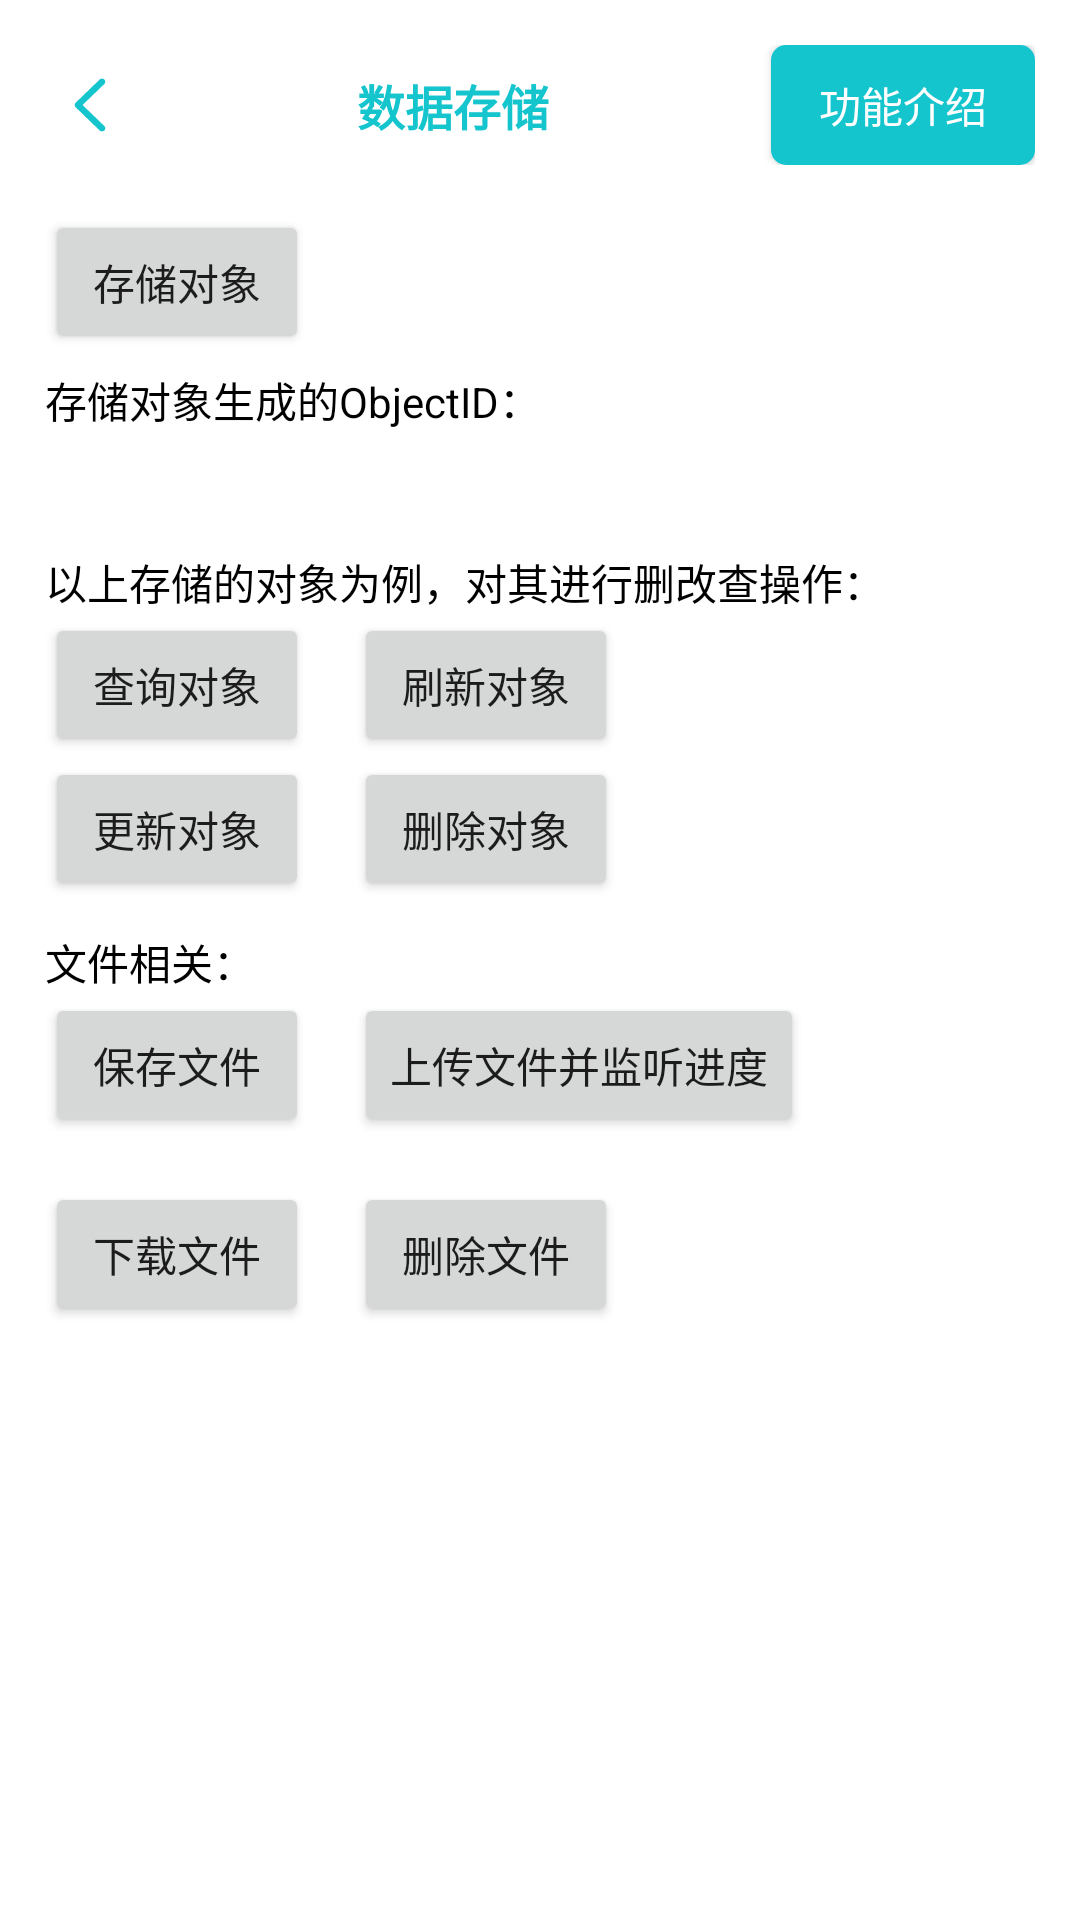

Produce the Android XML layout that renders to this screen, including the resource entries it uses.
<!-- AndroidManifest.xml: application theme Theme.TDS_Android_Demo -->
<!-- res/layout/layout_data_save_fragment.xml -->
<?xml version="1.0" encoding="utf-8"?>
<androidx.constraintlayout.widget.ConstraintLayout
    xmlns:android="http://schemas.android.com/apk/res/android"
    xmlns:app="http://schemas.android.com/apk/res-auto"
    android:layout_width="match_parent"
    android:layout_height="match_parent"
    android:clickable="true"
    android:background="@color/white">

    <androidx.constraintlayout.widget.ConstraintLayout
        android:id="@+id/top_bar"
        android:layout_width="match_parent"
        android:layout_height="wrap_content"
        app:layout_constraintTop_toTopOf="parent"
        app:layout_constraintStart_toStartOf="parent"
        android:padding="15dp">


        <ImageButton
            android:id="@+id/close_button"
            android:layout_width="30dp"
            android:layout_height="30dp"
            android:src="@mipmap/back"
            android:background="@android:color/transparent"
            app:layout_constraintTop_toTopOf="parent"
            app:layout_constraintStart_toStartOf="parent"
            app:layout_constraintBottom_toBottomOf="parent"
            />

        <TextView
            android:layout_width="wrap_content"
            android:layout_height="wrap_content"
            app:layout_constraintTop_toTopOf="parent"
            app:layout_constraintBottom_toBottomOf="parent"
            app:layout_constraintStart_toEndOf="@id/close_button"
            app:layout_constraintEnd_toStartOf="@id/intro_button"
            android:text="数据存储"
            android:textStyle="bold"
            android:textColor="@color/TapTap"
            android:textSize="16sp"/>

        <Button
            android:id="@+id/intro_button"
            android:layout_width="wrap_content"
            android:layout_height="40dp"
            android:text="功能介绍"
            android:textSize="14sp"
            android:textColor="@color/white"
            android:background="@drawable/box_shape"
            app:layout_constraintTop_toTopOf="parent"
            app:layout_constraintBottom_toBottomOf="parent"
            app:layout_constraintEnd_toEndOf="parent"/>


    </androidx.constraintlayout.widget.ConstraintLayout>

    <Button
        android:id="@+id/to_save"
        android:layout_width="wrap_content"
        android:layout_height="wrap_content"
        android:text="存储对象"
        app:layout_constraintTop_toBottomOf="@id/top_bar"
        app:layout_constraintStart_toStartOf="parent"
        android:layout_marginLeft="15dp"
        />

    <TextView
        android:id="@+id/save_objectid_tx"
        android:layout_width="wrap_content"
        android:layout_height="wrap_content"
        android:text="存储对象生成的ObjectID："
        app:layout_constraintTop_toBottomOf="@id/to_save"
        app:layout_constraintStart_toStartOf="parent"
        android:textSize="14sp"
        android:textColor="@color/black"
        android:gravity="center"
        android:layout_marginTop="5dp"
        android:layout_marginLeft="15dp"/>

    <TextView
        android:id="@+id/save_objectid"
        android:layout_width="wrap_content"
        android:layout_height="30dp"
        android:text=""
        app:layout_constraintTop_toBottomOf="@id/save_objectid_tx"
        app:layout_constraintStart_toStartOf="parent"
        android:textSize="16sp"
        android:textColor="@color/TapTap"
        android:gravity="center"
        android:layout_marginTop="5dp"
        android:layout_marginLeft="15dp"/>


    <TextView
        android:id="@+id/type_title"
        android:layout_width="wrap_content"
        android:layout_height="wrap_content"
        android:text="以上存储的对象为例，对其进行删改查操作："
        app:layout_constraintTop_toBottomOf="@id/save_objectid"
        app:layout_constraintStart_toStartOf="parent"
        android:textSize="14sp"
        android:textColor="@color/black"
        android:gravity="center"
        android:layout_marginTop="5dp"
        android:layout_marginLeft="15dp"/>


    <Button
        android:id="@+id/search_data"
        android:layout_width="wrap_content"
        android:layout_height="wrap_content"
        android:text="查询对象"
        app:layout_constraintTop_toBottomOf="@id/type_title"
        app:layout_constraintStart_toStartOf="parent"
        android:layout_marginLeft="15dp"
        />

    <Button
        android:id="@+id/refresh_data"
        android:layout_width="wrap_content"
        android:layout_height="wrap_content"
        android:text="刷新对象"
        app:layout_constraintTop_toBottomOf="@id/type_title"
        app:layout_constraintStart_toEndOf="@id/search_data"
        android:layout_marginLeft="15dp"
        />

    <Button
        android:id="@+id/update_data"
        android:layout_width="wrap_content"
        android:layout_height="wrap_content"
        android:text="更新对象"
        app:layout_constraintTop_toBottomOf="@id/search_data"
        app:layout_constraintStart_toStartOf="parent"
        android:layout_marginLeft="15dp"
        />

    <Button
        android:id="@+id/delete_data"
        android:layout_width="wrap_content"
        android:layout_height="wrap_content"
        android:text="删除对象"
        app:layout_constraintTop_toBottomOf="@id/search_data"
        app:layout_constraintStart_toEndOf="@id/update_data"
        android:layout_marginLeft="15dp"
        />



    <TextView
        android:id="@+id/file_title"
        android:layout_width="wrap_content"
        android:layout_height="wrap_content"
        android:text="文件相关："
        app:layout_constraintTop_toBottomOf="@id/delete_data"
        app:layout_constraintStart_toStartOf="parent"
        android:textSize="14sp"
        android:textColor="@color/black"
        android:gravity="center"
        android:layout_marginTop="10dp"
        android:layout_marginLeft="15dp"/>

    <Button
        android:id="@+id/save_file"
        android:layout_width="wrap_content"
        android:layout_height="wrap_content"
        android:text="保存文件"
        app:layout_constraintTop_toBottomOf="@id/file_title"
        app:layout_constraintStart_toStartOf="parent"
        android:layout_marginLeft="15dp"
        />

    <Button
        android:id="@+id/show_progress"
        android:layout_width="wrap_content"
        android:layout_height="wrap_content"
        android:text="上传文件并监听进度"
        app:layout_constraintStart_toEndOf="@id/save_file"
        app:layout_constraintTop_toBottomOf="@id/file_title"
        android:layout_marginLeft="15dp"/>

    <ProgressBar
        android:id="@+id/progressbar"
        android:layout_width="250dp"
        android:layout_height="15dp"
        app:layout_constraintTop_toBottomOf="@id/show_progress"
        app:layout_constraintStart_toStartOf="parent"
        android:layout_marginLeft="15dp"
        style="@android:style/Widget.ProgressBar.Horizontal"
        android:max="100"
        android:progressBackgroundTint="@android:color/transparent"
        />


    <Button
        android:id="@+id/download_file"
        android:layout_width="wrap_content"
        android:layout_height="wrap_content"
        android:text="下载文件"
        app:layout_constraintStart_toStartOf="parent"
        app:layout_constraintTop_toBottomOf="@id/progressbar"
        android:layout_marginLeft="15dp"/>


    <Button
        android:id="@+id/delete_file"
        android:layout_width="wrap_content"
        android:layout_height="wrap_content"
        android:text="删除文件"
        app:layout_constraintStart_toEndOf="@id/download_file"
        app:layout_constraintTop_toBottomOf="@id/progressbar"
        android:layout_marginLeft="15dp"/>





</androidx.constraintlayout.widget.ConstraintLayout>
<!-- resources referenced by this layout -->
<resources>
  <color name="TapTap">#15c5ce</color>
  <color name="black">#FF000000</color>
  <color name="white">#FFFFFFFF</color>
  <!-- drawable box_shape (drawable) -->
  <?xml version="1.0" encoding="utf-8"?>
  <shape xmlns:android="http://schemas.android.com/apk/res/android"
      android:shape="rectangle">
       <solid android:color="@color/TapTap"/>
       <corners android:radius="5dp"/>
  </shape>
  <!-- mipmap back: png bitmap (mipmap-xxhdpi, 799 bytes) -->
  <style name="Theme.TDS_Android_Demo" parent="Theme.MaterialComponents.DayNight.NoActionBar">
          
          <item name="colorPrimary">@color/TapTap</item>
          <item name="colorPrimaryVariant">@color/TapTap</item>
          <item name="colorOnPrimary">@color/white</item>
          
          <item name="colorSecondary">@color/teal_200</item>
          <item name="colorSecondaryVariant">@color/teal_700</item>
          <item name="colorOnSecondary">@color/black</item>
          
          <item name="android:statusBarColor" tools:targetApi="l">?attr/colorPrimaryVariant</item>
          
      </style>
  <color name="teal_200">#FF03DAC5</color>
  <color name="teal_700">#FF018786</color>
</resources>
